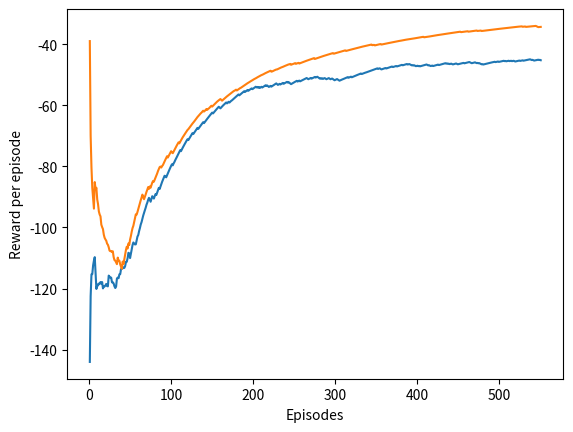

Recreate this plot in Python.
import numpy as np
import random
import matplotlib.pyplot as plt
import time

#Bu fonksiyon e-greedy algoritması ile bir alınacak aksiyonun belirlenmesini sağlıyor
def next_action(row,col,e):
    roll = np.random.random()
    if roll <= e:
        action = np.random.randint(4)
        while (action == 0 and row == 0) or (action == 1 and col == 11) or(action == 2 and row == 3) or (action == 3 and col == 0):
            action = np.random.randint(4)
    else:
        action = np.argmax(Q_table[row,col])
        if (action == 0 and row == 0) or (action == 1 and col == 11) or(action == 2 and row == 3) or (action == 3 and col == 0):
            order = np.argsort(Q_table[row,col])
            for i in range(4):
                if order[2] == i:
                    action = i
                    break
            if (action == 0 and row == 0) or (action == 1 and col == 11) or(action == 2 and row == 3) or (action == 3 and col == 0):
                for j in range(4):
                    if order[1] == j:
                        action = j
                        break
            if (action == 0 and row == 0) or (action == 1 and col == 11) or(action == 2 and row == 3) or (action == 3 and col == 0):
                for m in range(4):
                    if order[0] == m:
                        action = m
                        break                                              
    return action

#Bu fonksiyon durumu güncelliyor ve eğer cliff bölgesine geldiyse oyunu sonlandırmak için bir kontrol değeri veriyor.
def take_action(row,col,action):
    cliff_check = False
    if (action == 0):
        new_row = row - 1
        new_col = col
    elif (action == 1):
        new_col = col + 1
        new_row = row
    elif (action == 2):
        new_row = row + 1
        new_col = col
    elif (action == 3):
        new_col = col - 1
        new_row = row
#uçuruma gelip gelmediğini test etmek için.        
    if (row == 3 and (1 <= col <= 11)):
        cliff_check = True
    return new_row,new_col,cliff_check

# Bulunan durumdaki Q değerini Q_learning için güncelliyor.
def update_Q(row,col,rewards,Q_table,gama,lr,next_row,next_col,action):
    Q_old = Q_table[row,col,action]
    max_action = next_action(next_row,next_col,-1)
    Q_new = Q_old + lr*(rewards[row,col] + gama*Q_table[next_row,next_col,max_action] - Q_old)
    return Q_new

# Bulunan durumdaki Q değerini SARSA_learning için güncelliyor.
def update_Q_Sarsa(row,col,rewards,Q_table,gama,lr,next_row,next_col,action,e):
    Q_old = Q_table[row,col,action]
    new_action = next_action(next_row,next_col,e)
    Q_new = Q_old + lr*(rewards[row,col] + gama*Q_table[next_row,next_col,new_action] - Q_old)
    return Q_new,new_action

#Grafikleri çizmek için
def plotting(xlabel,ylabel_q,ylabel_sarsa):
    plt.ylabel('Reward per episode')
    plt.xlabel('Episodes')
    plt.plot(xlabel,ylabel_q, label="line 1")
    plt.plot(xlabel,ylabel_sarsa, label= "line 2")
    plt.show()

        
def animation(last_game):      
    gridworld = np.zeros([4, 12])
# add cliff marked as -1
    gridworld[3, 1:11] = -100
    for i in range(0, 4):
        print('-------------------------------------------------')
        out = '| '
        for j in range(0, 12):
            if gridworld[i, j] == -100:
                inside = 'C'
            if gridworld[i, j] == 0:
                inside = ' '
            for m in last_game:
                if [i, j] == m:
                    inside = 'P'
                    break
            if (i, j) == (3,11):
                inside = 'F'
            out += inside + ' | '
        print(out)
    print('-------------------------------------------------')

def q_learning(Q_table,rewards,episode,e,gama,learning_rate,ylabel,xlabel,total_reward):
    mean_rewards = []
    last_state = []
    for i in range(episode):
#         print(f"Reward {total_reward}")
#         print(f"Episode {i}")
        row = 3
        col = 0
        total_reward = 0
        while True:
            if i == episode-1:
                last_state.append([row,col])
            if (row == 3) and (col == 11):
                break
            total_reward += rewards[row,col]
#             print(f"Row {row}")
#             print(f"Col {col} \n")
            action = next_action(row,col,e)
            next_row,next_col,cliff_check = take_action(row,col,action)
            Q_table[row,col,action] = update_Q(row,col,rewards,Q_table,gama,learning_rate,next_row,next_col,action)
            row = next_row
            col = next_col
            if cliff_check == True:
                break
#Tablolar ve grafikler için                
        ylabel.append(total_reward)
        mean_reward = np.mean(ylabel)
        mean_rewards.append(mean_reward)
#    print(Q_table)
#    plotting(Q_table,xlabel,mean_rewards)
    animation(last_state)
    print(last_state)
    return mean_rewards
    
def sarsa_learning(Q_table,rewards,episode,e,gama,learning_rate,ylabel,xlabel,total_reward):
    mean_rewards = []
    last_state = []
    for i in range(episode):
#         print(f"Reward {total_reward}")
#         print(f"Episode {i}")
        row = 3
        col = 0
        total_reward = 0
        action = next_action(row,col,e)
        while True:
            if i == episode-1:
                last_state.append([row,col])
            if (row == 3) and (col == 11):
                break
            total_reward += rewards[row,col]
#             print(f"Row {row}")
#             print(f"Col {col} \n")
            next_row,next_col,cliff_check = take_action(row,col,action)
            Q_table[row,col,action],action = update_Q_Sarsa(row,col,rewards,Q_table,gama,learning_rate,next_row,next_col,action,e)
            row = next_row
            col = next_col
            if cliff_check == True:
                break
#Tablolar ve grafikler için 
        ylabel.append(total_reward)
        mean_reward = np.mean(ylabel)
        mean_rewards.append(mean_reward)
#    print(Q_table)
    animation(last_state)
    return mean_rewards
#    plotting(Q_table,xlabel,mean_rewards)  


#initializations for Sarsa
Q_table = np.zeros((4,12,4))
rewards = np.full((4,12),-1)
episode = 550
rewards[3,1:11] = -100
rewards[3,11] = 0
e = 0.1
gama = 0.9
learning_rate = 0.40
xlabel = np.linspace(1,episode+1,num = episode)
total_reward = 0
ylabel_Sarsa = []

mean_rewards_sarsa = sarsa_learning(Q_table,rewards,episode,e,gama,learning_rate,ylabel_Sarsa,xlabel,total_reward)


#initializations for Q learning
Q_table = np.zeros((4,12,4))
ylabel_Q = []
total_reward = 0
mean_rewards_q = q_learning(Q_table,rewards,episode,e,gama,learning_rate,ylabel_Q,xlabel,total_reward)

plotting(xlabel,mean_rewards_q,mean_rewards_sarsa)